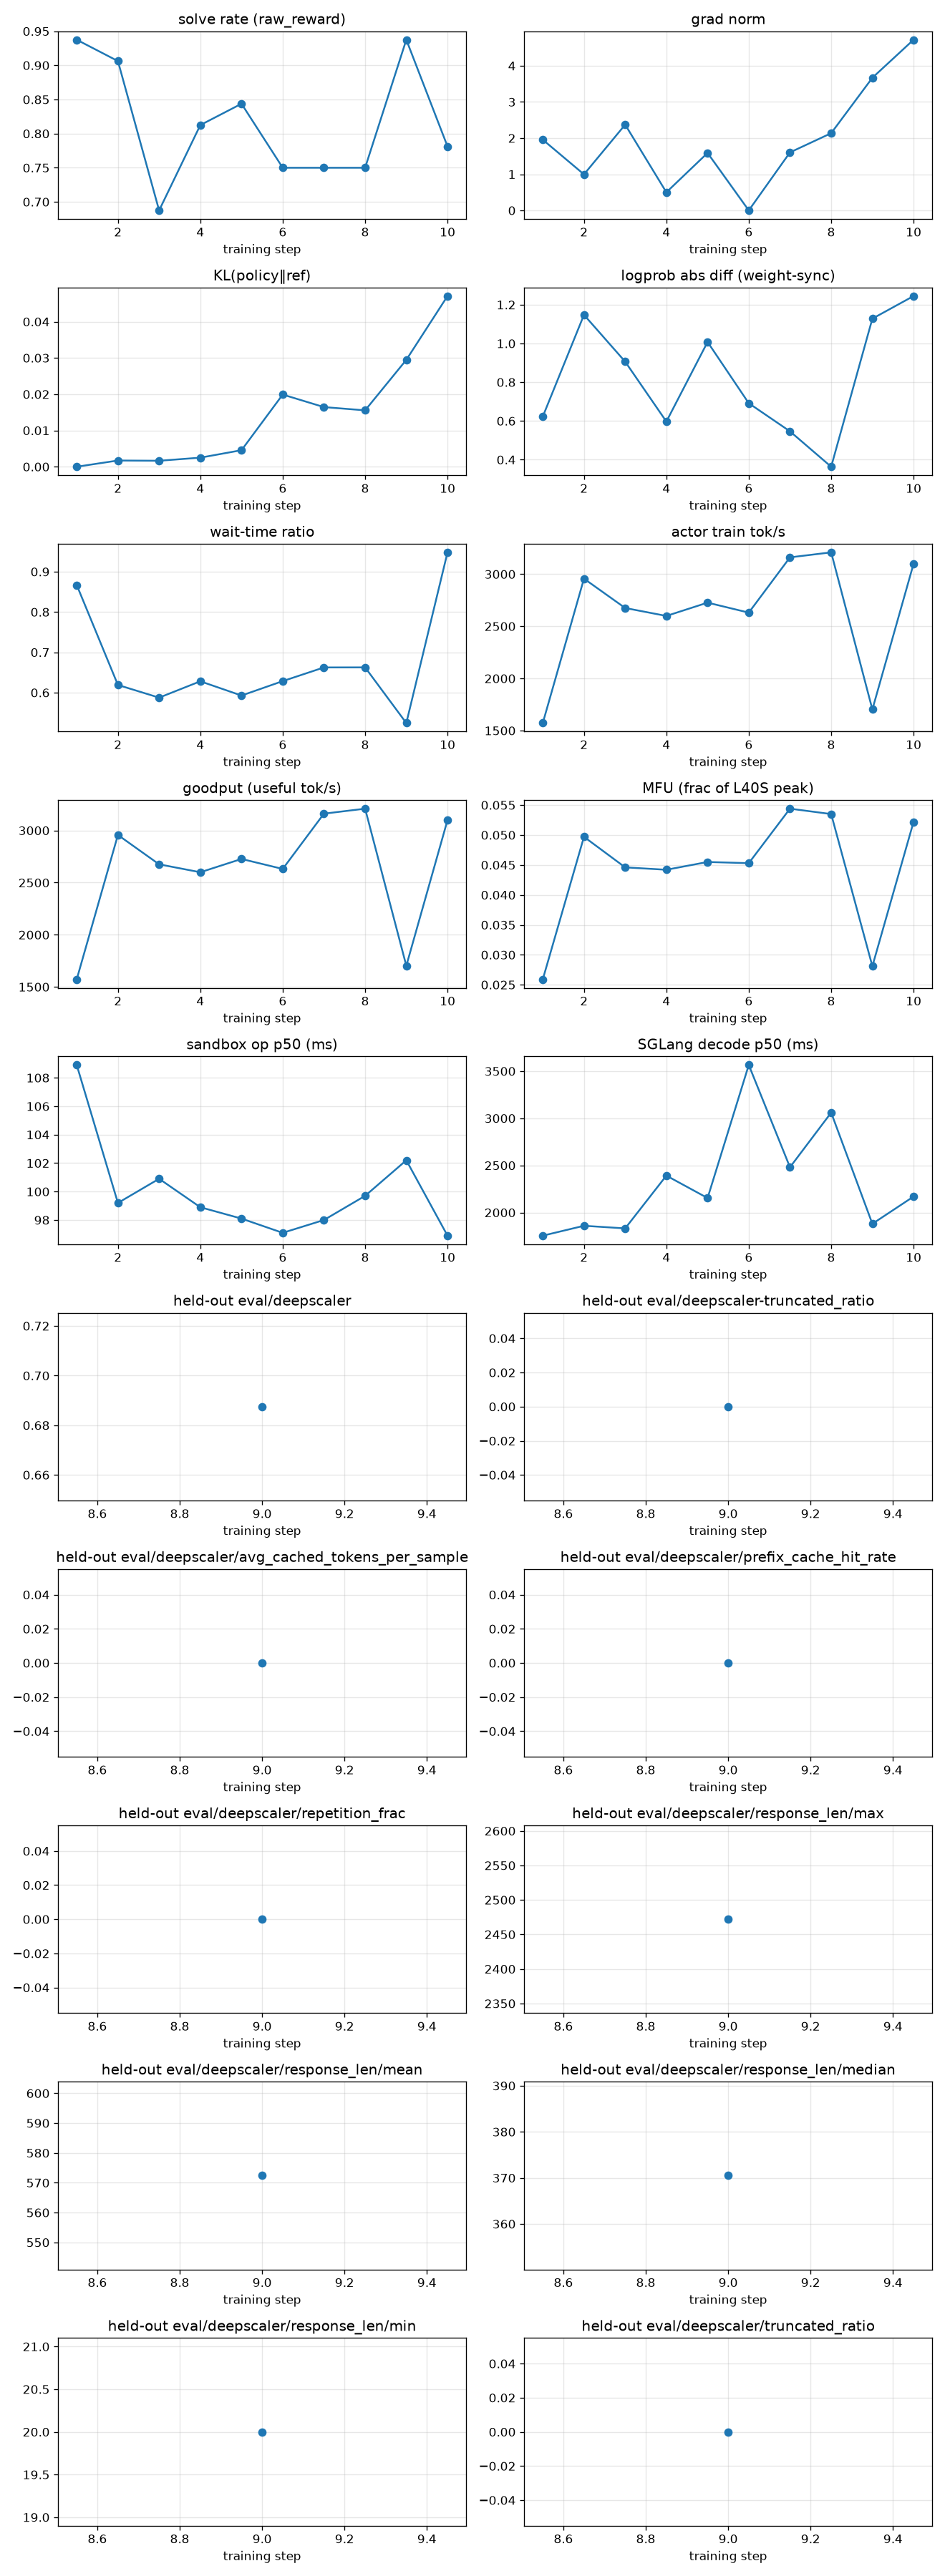

Values plotted in this chart, from the file beside it:
rollout_id, rollout/raw_reward, train/grad_norm, train/pg_loss, train/kl_loss, train/train_rollout_logprob_abs_diff, train/global_batch_size, rollout/response_lengths, perf/step_time, perf/actor_train_tok_per_s, perf/goodput_tok_per_s, perf/actor_train_tflops, perf/mfu, perf/wait_time_ratio, perf/sandbox_count, perf/sandbox_ms_mean, perf/sandbox_ms_p50, perf/sandbox_ms_p95, perf/sglang_gen_count, perf/sglang_gen_ms_mean, perf/sglang_gen_ms_p50, perf/sglang_gen_ms_p95, perf/actor_train_time, perf/data_preprocess_time
1, 0.9375, 1.956, 3.725290298461914e-09, 0.0, 0.6225, 32, 301.5, 84.71, 1572, 1572, 9.373, 0.0259, 0.867, 299, 204.0, 108.9, 747.5, 76, 2066, 1755, 4438, 8.39, 0.005678
2, 0.9062, 0.997, 7.450580596923828e-09, 0.001715, 1.148, 32, 642.2, 44.32, 2957, 2957, 17.99, 0.0497, 0.619, 246, 152.8, 99.2, 564.7, 85, 3090, 1860, 10920, 8.284, 0.3476
3, 0.6875, 2.372, 0.0, 0.001648, 0.9061, 32, 548.3, 39.43, 2676, 2676, 16.16, 0.0446, 0.5875, 193, 184.3, 100.9, 710.7, 54, 3190, 1832, 11466, 7.801, 0.3628
4, 0.8125, 0.5011, 7.450580596923828e-09, 0.002501, 0.5969, 32, 658.5, 50.24, 2599, 2599, 16, 0.0442, 0.6281, 237, 174.0, 98.9, 573.3, 76, 3729, 2392, 10167, 9.678, 0.4137
5, 0.8438, 1.59, -3.725290298461914e-09, 0.004559, 1.008, 32, 462.2, 36.19, 2727, 2727, 16.46, 0.0455, 0.5927, 205, 178.0, 98.1, 580.8, 58, 3035, 2154, 10448, 6.579, 0.3341
6, 0.75, 0.0, 0.0, 0.0199, 0.6915, 32, 649.3, 49.15, 2631, 2631, 16.41, 0.0453, 0.6285, 189, 171.7, 97.1, 696.5, 60, 4732, 3565, 13675, 9.301, 0.4093
7, 0.75, 1.605, -7.450580596923828e-09, 0.01644, 0.5464, 32, 715.2, 50.89, 3161, 3161, 19.71, 0.0544, 0.6625, 256, 159.3, 98.0, 544.8, 79, 3463, 2481, 10337, 8.488, 0.3531
8, 0.75, 2.136, 0.0, 0.01555, 0.3637, 32, 665.3, 50.56, 3209, 3209, 19.36, 0.0535, 0.6626, 253, 215.2, 99.7, 599.3, 68, 3511, 3060, 9402, 8.347, 0.3459
9, 0.9375, 3.668, 0.0, 0.02947, 1.128, 32, 237.2, 30.52, 1703, 1703, 10.17, 0.0281, 0.5245, 150, 175.2, 102.2, 610.4, 44, 3284, 1881, 11097, 6.543, 0.5192
10, 0.7812, 4.72, 1.4901161193847656e-08, 0.04706, 1.245, 32, 667, 196.2, 3100, 3100, 18.88, 0.0522, 0.948, 917, 221.9, 96.9, 575.6, 288, 2801, 2170, 7040, 7.949, 0.005868
